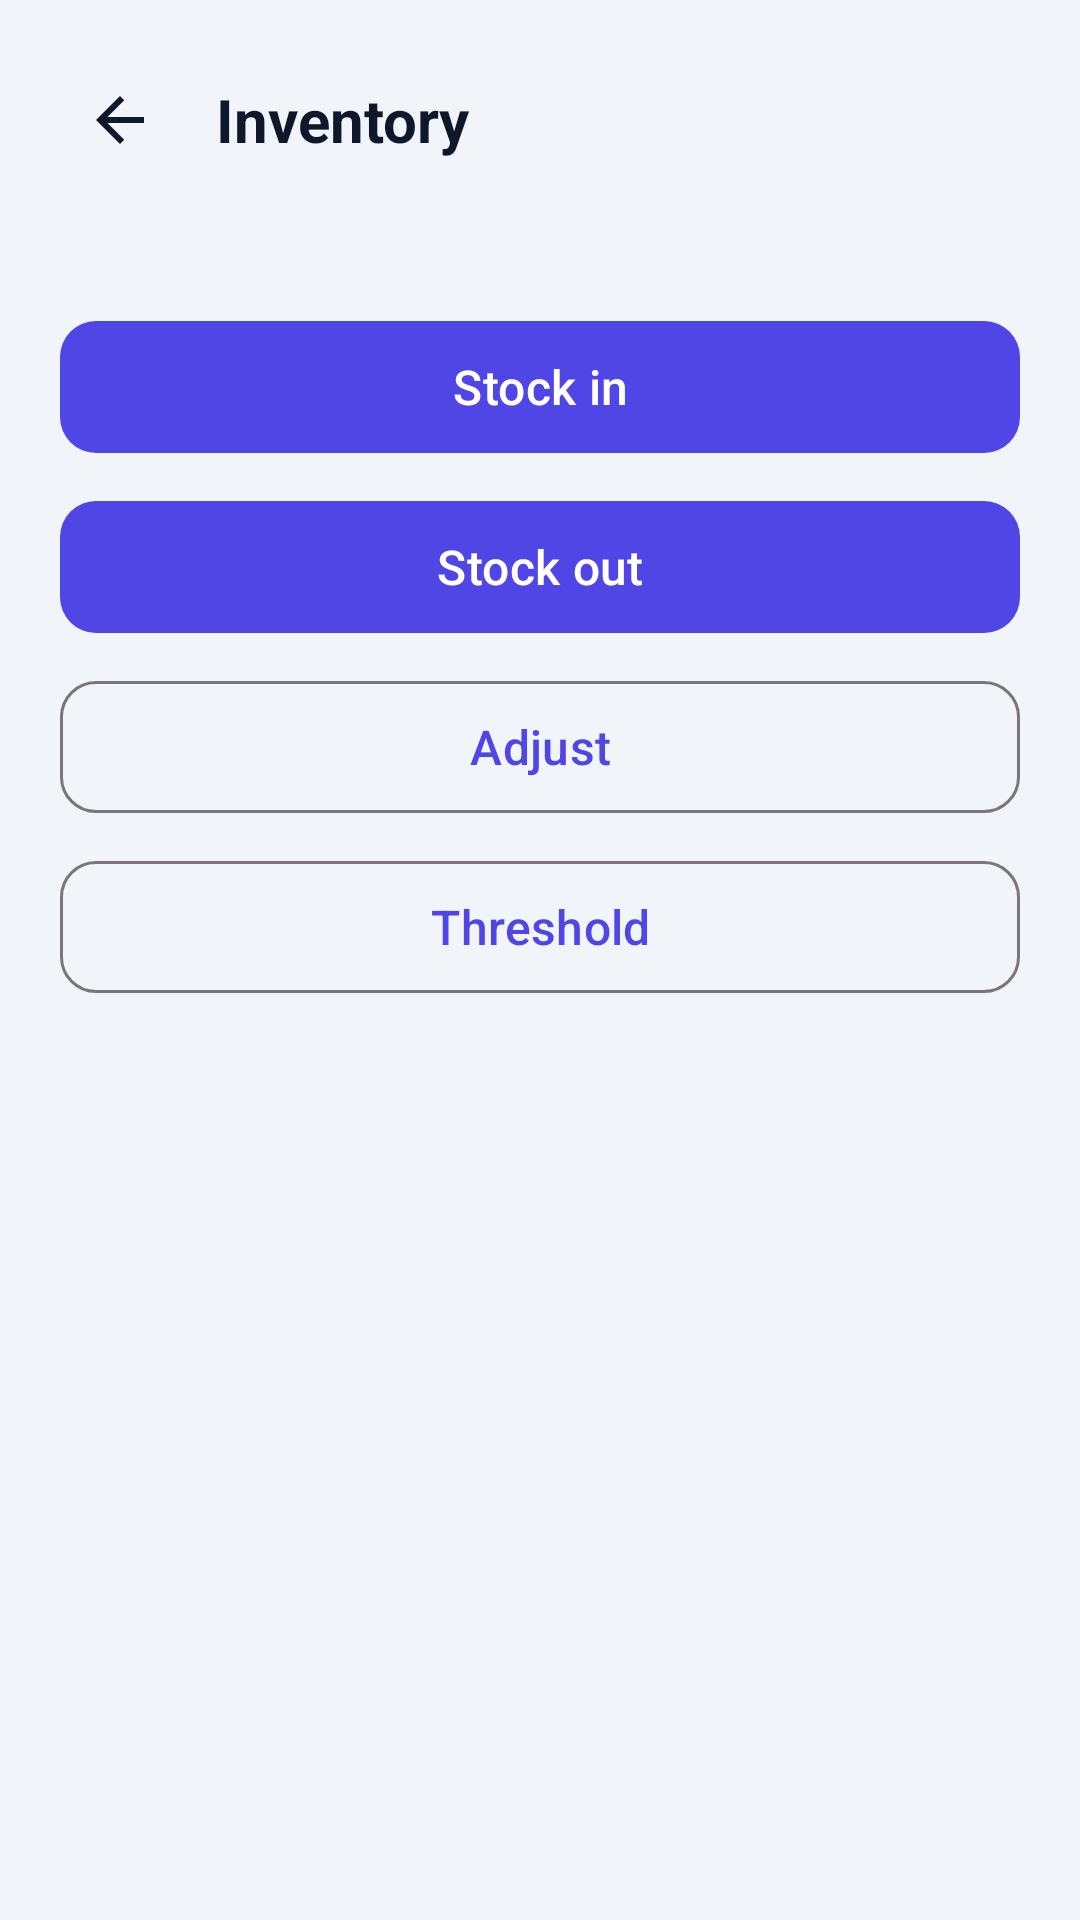

Write the Android layout XML for this screen, with the resource values it uses.
<!-- AndroidManifest.xml: application theme Theme.TillDock -->
<!-- res/layout/activity_stock_mutation.xml -->
<?xml version="1.0" encoding="utf-8"?>
<LinearLayout xmlns:android="http://schemas.android.com/apk/res/android"
    xmlns:app="http://schemas.android.com/apk/res-auto"
    android:layout_width="match_parent"
    android:layout_height="match_parent"
    android:background="@color/surface_muted"
    android:orientation="vertical"
    android:padding="20dp">

    <LinearLayout
        android:layout_width="match_parent"
        android:layout_height="wrap_content"
        android:orientation="horizontal">

        <ImageButton
            android:id="@+id/stock_mutation_back"
            android:layout_width="40dp"
            android:layout_height="40dp"
            android:background="?attr/selectableItemBackgroundBorderless"
            android:contentDescription="@string/common_back"
            android:src="@drawable/ic_back" />

        <TextView
            android:layout_width="0dp"
            android:layout_height="wrap_content"
            android:layout_gravity="center_vertical"
            android:layout_marginStart="12dp"
            android:layout_weight="1"
            android:text="@string/inventory_title"
            android:textColor="@color/text_strong"
            android:textSize="20sp"
            android:textStyle="bold" />
    </LinearLayout>

    <TextView
        android:id="@+id/stock_mutation_subtitle"
        android:layout_width="match_parent"
        android:layout_height="wrap_content"
        android:layout_marginTop="4dp"
        android:textColor="@color/text_muted"
        android:textSize="14sp" />

    <com.google.android.material.button.MaterialButton
        android:id="@+id/stock_mutation_button_stock_in"
        style="@style/TillDock.PrimaryButton"
        android:layout_width="match_parent"
        android:layout_height="wrap_content"
        android:layout_marginTop="20dp"
        android:text="@string/inventory_action_stock_in" />

    <com.google.android.material.button.MaterialButton
        android:id="@+id/stock_mutation_button_stock_out"
        style="@style/TillDock.PrimaryButton"
        android:layout_width="match_parent"
        android:layout_height="wrap_content"
        android:layout_marginTop="8dp"
        android:text="@string/inventory_action_stock_out" />

    <com.google.android.material.button.MaterialButton
        android:id="@+id/stock_mutation_button_adjust"
        style="@style/TillDock.SecondaryButton"
        android:layout_width="match_parent"
        android:layout_height="wrap_content"
        android:layout_marginTop="8dp"
        android:text="@string/inventory_action_adjust" />

    <com.google.android.material.button.MaterialButton
        android:id="@+id/stock_mutation_button_threshold"
        style="@style/TillDock.SecondaryButton"
        android:layout_width="match_parent"
        android:layout_height="wrap_content"
        android:layout_marginTop="8dp"
        android:text="@string/inventory_action_threshold" />

    <ProgressBar
        android:id="@+id/stock_mutation_progress"
        android:layout_width="wrap_content"
        android:layout_height="wrap_content"
        android:layout_gravity="center_horizontal"
        android:layout_marginTop="12dp"
        android:visibility="gone" />

    <TextView
        android:id="@+id/stock_mutation_error_text"
        android:layout_width="match_parent"
        android:layout_height="wrap_content"
        android:layout_marginTop="8dp"
        android:textColor="@color/error_default"
        android:textSize="14sp"
        android:visibility="gone" />
</LinearLayout>
<!-- resources referenced by this layout -->
<resources>
  <color name="error_default">#FFEF4444</color>
  <color name="surface_muted">#FFF1F5F9</color>
  <color name="text_muted">#FF64748B</color>
  <color name="text_strong">#FF0F172A</color>
  <!-- drawable ic_back (drawable) -->
  <vector xmlns:android="http://schemas.android.com/apk/res/android"
      android:width="24dp"
      android:height="24dp"
      android:viewportWidth="24"
      android:viewportHeight="24"
      android:tint="@color/text_strong">
      <path
          android:fillColor="@android:color/white"
          android:pathData="M20,11H7.83l5.59,-5.59L12,4l-8,8 8,8 1.41,-1.41L7.83,13H20v-2z" />
  </vector>
  <string name="common_back">Back</string>
  <string name="inventory_action_adjust">Adjust</string>
  <string name="inventory_action_stock_in">Stock in</string>
  <string name="inventory_action_stock_out">Stock out</string>
  <string name="inventory_action_threshold">Threshold</string>
  <string name="inventory_title">Inventory</string>
  <style name="TillDock.PrimaryButton" parent="TillDockPrimaryButton" />
  <style name="TillDock.SecondaryButton" parent="TillDockSecondaryButton" />
  <style name="Theme.TillDock" parent="Base.Theme.TillDock" />
  <style name="TillDockPrimaryButton" parent="Widget.Material3.Button">
          <item name="android:textAllCaps">false</item>
          <item name="android:textSize">16sp</item>
          <item name="android:minHeight">52dp</item>
          <item name="cornerRadius">12dp</item>
      </style>
  <style name="TillDockSecondaryButton" parent="Widget.Material3.Button.OutlinedButton">
          <item name="android:textAllCaps">false</item>
          <item name="android:textSize">16sp</item>
          <item name="android:minHeight">52dp</item>
          <item name="cornerRadius">12dp</item>
      </style>
  <style name="Base.Theme.TillDock" parent="Theme.Material3.DayNight.NoActionBar">
          <item name="colorPrimary">@color/brand_primary</item>
          <item name="colorOnPrimary">@color/white</item>
          <item name="colorPrimaryContainer">@color/brand_primary_dark</item>
          <item name="colorOnPrimaryContainer">@color/white</item>
          <item name="colorSecondary">@color/brand_accent</item>
          <item name="colorOnSecondary">@color/white</item>
          <item name="colorSurface">@color/surface_default</item>
          <item name="colorOnSurface">@color/text_strong</item>
          <item name="colorSurfaceVariant">@color/surface_muted</item>
          <item name="colorOnSurfaceVariant">@color/text_default</item>
          <item name="colorError">@color/error_default</item>
          <item name="android:windowLightStatusBar">true</item>
          <item name="android:statusBarColor">@color/brand_primary</item>
          <item name="android:windowBackground">@color/surface_muted</item>
      </style>
  <color name="brand_primary">#FF4F46E5</color>
  <color name="white">#FFFFFFFF</color>
  <color name="brand_primary_dark">#FF3730A3</color>
  <color name="brand_accent">#FF0EA5E9</color>
  <color name="surface_default">#FFFFFFFF</color>
  <color name="text_default">#FF334155</color>
</resources>
